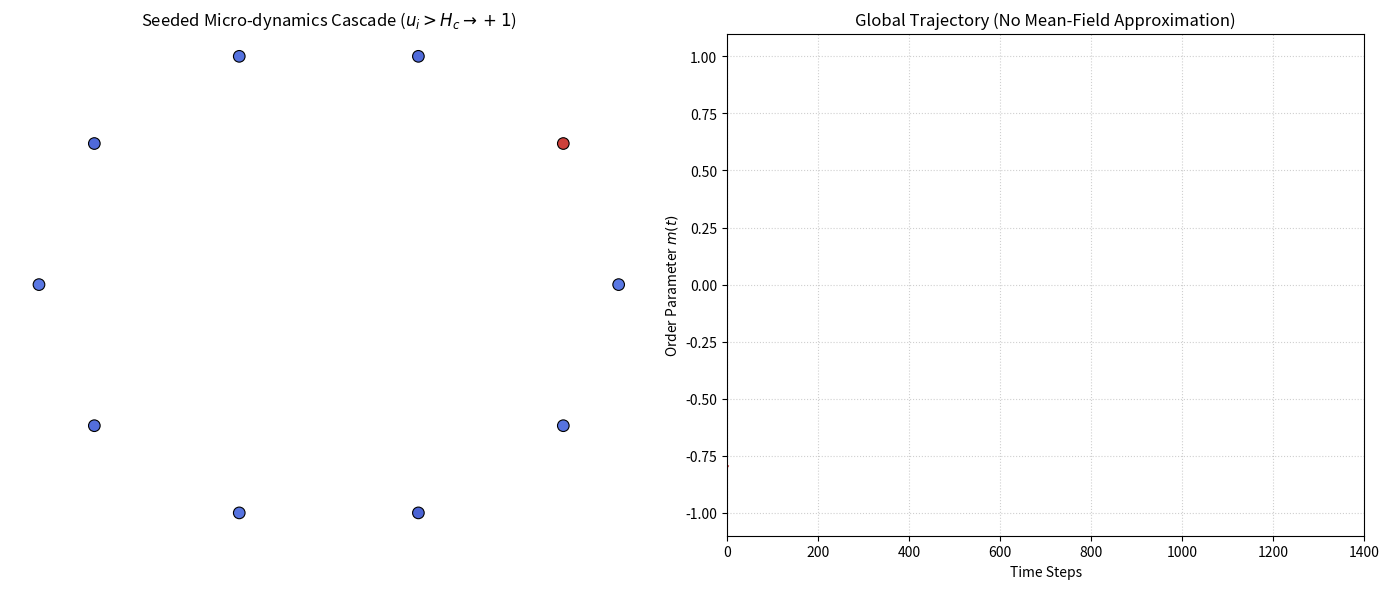

The script that saved this image:
import numpy as np
import matplotlib.pyplot as plt
import matplotlib.animation as animation

# ==========================================
# 1. 物理参数配置 (严格微观定义)
# ==========================================
S = 10  # 系统规模 (节点数)
DT = 0.02  # 时间步长
STEPS = 1400  # 模拟帧数
H_C = 0.3849  # 负分支消失临界阈值

# 相互作用均值与标准差
MU_D, SIG_D = 0.1, 0.0  # 线性耦合 (mu_d, sigma_d)
MU_E, SIG_E = 0.8, 0.0  # 二阶耦合 (mu_e, sigma_e)
MU_U, SIG_U = 0.0, 0.5  # 外部输入 (mu_u, sigma_u)

# ==========================================
# 2. 微观参数初始化与“种子”逻辑
# ==========================================
# 1. 生成外部场 u_i
u = np.random.normal(MU_U, SIG_U, S)

# 2. 种子初始化：若 u_i 已经让负阱消失，则初始位置设为 +1
x = np.full(S, -1.0) + np.random.normal(0, 0.02, S)
seeds_mask = u > H_C
x[seeds_mask] = 1.0
print(f"Initialization: {np.sum(seeds_mask)} nodes set as seeds at +1.0")

# 3. 生成耦合参数 (严格遵循 S 缩放规则)
d_ji = np.random.normal(MU_D / S, SIG_D / np.sqrt(S), (S, S))
np.fill_diagonal(d_ji, 0)

e_ijk = np.random.normal(MU_E / (S ** 2), SIG_E / S, (S, S, S))
for i in range(S):  # 移除自反馈项
    e_ijk[i, i, :] = 0;
    e_ijk[i, :, i] = 0;
    e_ijk[:, i, i] = 0

# ==========================================
# 3. 动画与可视化设置
# ==========================================
fig = plt.figure(figsize=(14, 6), dpi=120)
ax_net = fig.add_subplot(121)
ax_dyn = fig.add_subplot(122)

theta = np.linspace(0, 2 * np.pi, S, endpoint=False)
pos_x, pos_y = np.cos(theta), np.sin(theta)

scatter = ax_net.scatter(pos_x, pos_y, c=x, cmap='coolwarm', s=70,
                         edgecolors='k', linewidths=0.8, vmin=-1.2, vmax=1.2, zorder=3)
ax_net.set_title(r"Seeded Micro-dynamics Cascade ($u_i > H_c \to +1$)")
ax_net.axis('off')

m_hist = []
line, = ax_dyn.plot([], [], lw=2, color='firebrick')
ax_dyn.set_xlim(0, STEPS)
ax_dyn.set_ylim(-1.1, 1.1)
ax_dyn.set_xlabel("Time Steps")
ax_dyn.set_ylabel("Order Parameter $m(t)$")
ax_dyn.set_title("Global Trajectory (No Mean-Field Approximation)")
ax_dyn.grid(ls=':', alpha=0.6)


# ==========================================
# 4. 动力学演化 (直接计算交互场)
# ==========================================
def update(frame):
    global x
    # 严格微观计算：不使用 m 或 m^2，直接对每个节点求和
    # 线性项：sum_j d_ji * x_j
    linear_field = d_ji @ x
    # 二阶项：sum_{j,k} e_ijk * x_j * x_k (使用张量收缩)
    higher_order_field = np.einsum('ijk,j,k->i', e_ijk, x, x)

    # 总有效场
    F_total = u + linear_field + higher_order_field

    # 演化方程: dx = (x - x^3 + F_total) * dt
    dx = (x - x ** 3 + F_total)
    x += dx * DT
    x = np.clip(x, -2, 2)

    m = np.mean(x)
    scatter.set_array(x)
    m_hist.append(m)
    line.set_data(range(len(m_hist)), m_hist)

    if m > 0:
        ax_dyn.set_facecolor('#fffafa')

    return scatter, line


ani = animation.FuncAnimation(fig, update, frames=STEPS, interval=30, blit=True)
plt.tight_layout()
plt.show()
